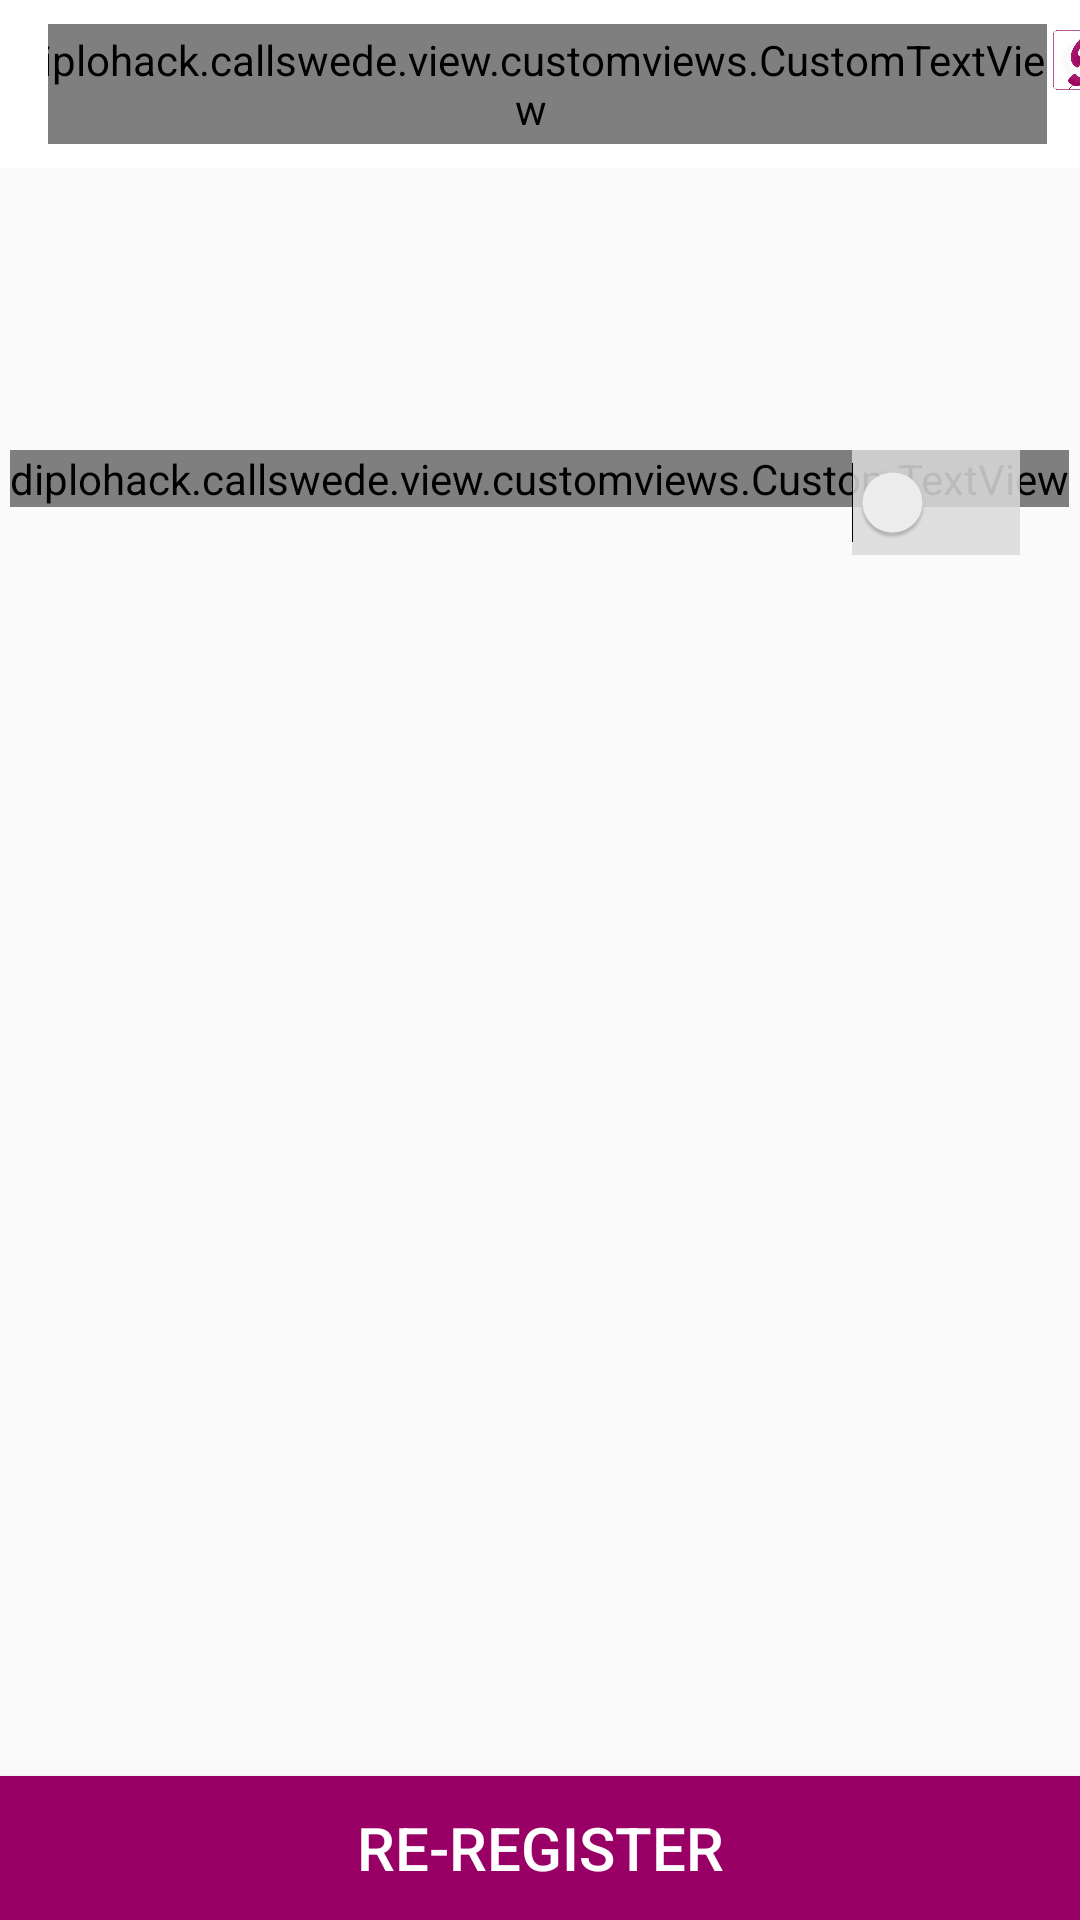

Here is an Android app screen rendered from its layout file. Give the layout XML and the strings, colors and styles it references.
<!-- AndroidManifest.xml: activity theme AppTheme.NoActionBar -->
<!-- res/layout/activity_available.xml -->
<?xml version="1.0" encoding="utf-8"?>
<RelativeLayout
    xmlns:android="http://schemas.android.com/apk/res/android"
    xmlns:tools="http://schemas.android.com/tools"
    android:layout_width="match_parent"
    android:layout_height="match_parent"
    tools:context="diplohack.callswede.AvailableActivity">

    <include layout="@layout/header"/>

<RelativeLayout
    android:layout_width="match_parent"
    android:layout_height="wrap_content"
    android:layout_marginTop="150dp">

    <diplohack.callswede.view.customviews.CustomTextView
        android:layout_width="wrap_content"
        android:layout_height="wrap_content"
        android:textAppearance="?android:attr/textAppearanceLarge"
        android:text="@string/callmeText"
        android:id="@+id/callmeText"
        android:textSize="36sp"
        android:textStyle="bold"
        android:layout_centerHorizontal="true"
        />

    <Switch
        android:layout_width="wrap_content"
        android:layout_height="wrap_content"
        android:switchMinWidth="56dp"
        android:layout_marginRight="20dp"
        android:track="@drawable/switchtrack"
        android:id="@+id/toggleButton"
        android:theme="@style/SwitchTheme"
        android:layout_centerVertical="true"
        android:layout_alignParentEnd="true"
        />

</RelativeLayout>
    <Button
        android:layout_width="match_parent"
        android:layout_height="wrap_content"
        android:background="@color/appColor"
        android:textColor="@android:color/white"
        android:text="@string/reregister_text"
        android:textSize="20sp"
        android:id="@+id/reregisterButton"
        android:layout_alignParentBottom="true"
        android:layout_centerHorizontal="true"/>

</RelativeLayout>
<!-- res/layout/header.xml (included above) -->
<merge
    xmlns:android="http://schemas.android.com/apk/res/android"
    xmlns:app="http://schemas.android.com/apk/res-auto"
    android:layout_width="match_parent"
    android:layout_height="match_parent"
    android:fitsSystemWindows="true"
    >
<android.support.design.widget.AppBarLayout
    android:layout_width="match_parent"
    android:layout_height="wrap_content"
    android:theme="@style/AppTheme.AppBarOverlay"
    >
    <android.support.v7.widget.Toolbar
        android:id="@+id/toolbar"
        android:layout_width="match_parent"
        android:layout_height="wrap_content"
        app:layout_collapseMode="parallax"
        app:layout_scrollFlags="scroll|enterAlways"
        app:popupTheme="@style/AppTheme.PopupOverlay">

        <LinearLayout
            android:layout_width="match_parent"
            android:layout_height="wrap_content"
            android:orientation="horizontal"
            android:gravity="center"
           >

            <diplohack.callswede.view.customviews.CustomTextView
                android:layout_width="wrap_content"
                android:layout_height="40dp"
                android:gravity="center"
                android:text="@string/app_name"
                android:background="@null"
                android:textSize="24sp"
                android:textColor="@color/appColor"/>
            <ImageView
                android:contentDescription="@string/app_image_desc"
                android:layout_width="20dp"
                android:layout_height="20dp"
                android:id="@+id/drawer_menu"
                android:src="@drawable/snicksnack"
                android:layout_marginBottom="8dp"
                android:layout_marginStart="2dp"
                android:layout_marginEnd="@dimen/activity_horizontal_margin"
                />
        </LinearLayout>
    </android.support.v7.widget.Toolbar>
</android.support.design.widget.AppBarLayout>
    </merge>
<!-- resources referenced by this layout -->
<resources>
  <color name="appColor">#990066</color>
  <!-- drawable snicksnack: png bitmap (drawable, 35275 bytes) -->
  <!-- drawable switchtrack (drawable) -->
  <?xml version="1.0" encoding="utf-8"?>
  <selector xmlns:android="http://schemas.android.com/apk/res/android">
      <item android:state_focused="true"  android:drawable="@drawable/switchsize" />
      <item                               android:drawable="@drawable/switchdisable" />
  </selector>
  <string name="app_image_desc">App Logo</string>
  <string name="app_name">snicksnack</string>
  <string name="callmeText">Call Me</string>
  <string name="reregister_text">Re-Register</string>
  <style name="AppTheme.AppBarOverlay" parent="ThemeOverlay.AppCompat.Dark.ActionBar" />
  <style name="AppTheme.PopupOverlay" parent="ThemeOverlay.AppCompat.Light" />
  <style name="SwitchTheme" parent="Theme.AppCompat.Light">
          
          <item name="colorPrimary">@color/colorPrimary</item>
  
          
              <item name="colorPrimaryDark">@color/colorPrimaryDark</item>
  
      
      <item name="colorAccent">@color/colorSwitchOn</item>
  
      
      </style>
  <style name="AppTheme.NoActionBar" parent="Theme.AppCompat.Light.DarkActionBar">
          <item name="windowActionBar">false</item>
          <item name="windowNoTitle">true</item>
  
          <item name="colorPrimaryDark">@color/colorPrimaryDark</item>
          <item name="colorPrimary">@color/colorPrimary</item>
  
      </style>
  <!-- drawable switchsize (drawable) -->
  <?xml version="1.0" encoding="utf-8"?>
  <shape xmlns:android="http://schemas.android.com/apk/res/android" android:shape="rectangle">
      <size android:height="35dp"  />
      <gradient android:height="35dp" android:startColor="#FF569BDA" android:endColor="#FF569BDA"/>
  
  </shape>
  <!-- drawable switchdisable (drawable) -->
  <?xml version="1.0" encoding="utf-8"?>
  <shape xmlns:android="http://schemas.android.com/apk/res/android" android:shape="rectangle">
      <size android:height="35dp"  />
      <gradient android:height="35dp" android:startColor="#dadadada" android:endColor="#dadadada"/>
  </shape>
  <color name="colorPrimary">#FFFFFF</color>
  <color name="colorPrimaryDark">#990066</color>
  <color name="colorSwitchOn">#009688</color>
</resources>
